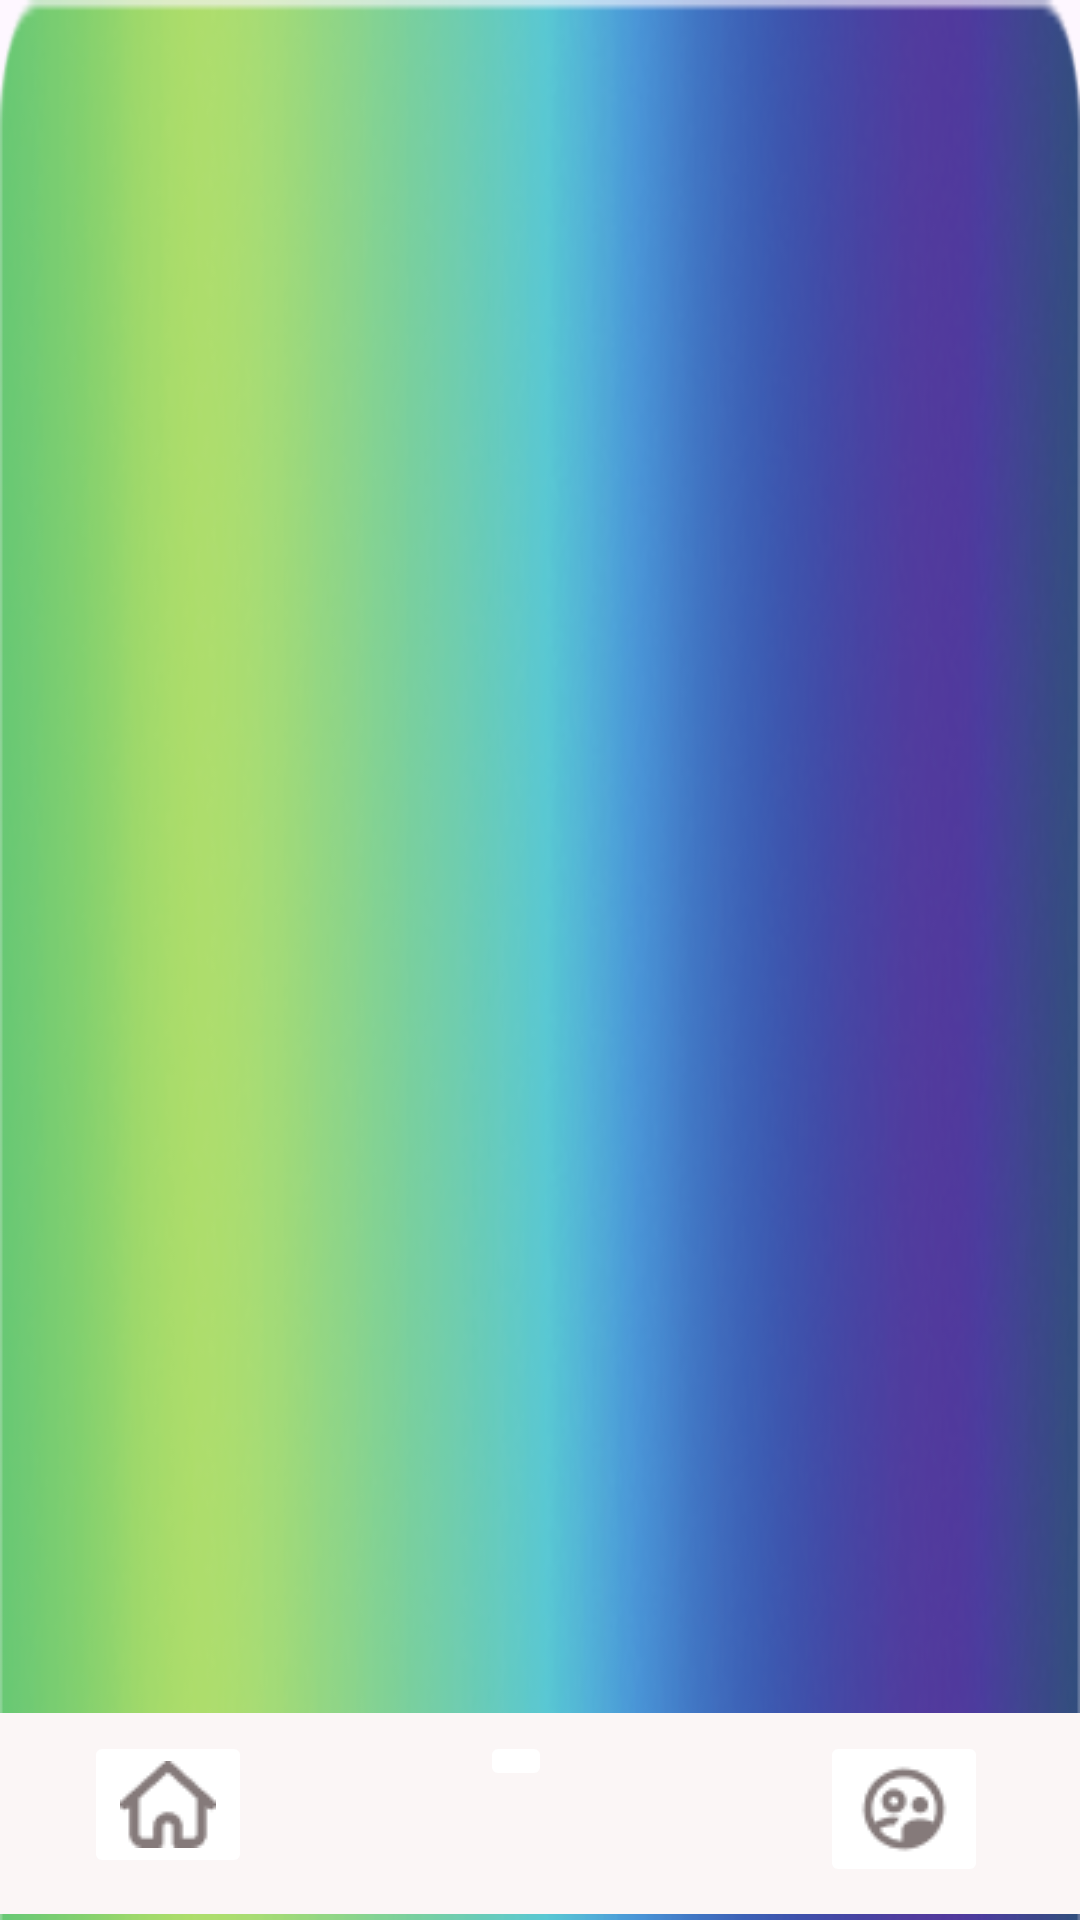

The Android layout XML behind this screen, and the referenced resources:
<!-- AndroidManifest.xml: application theme Theme.Rtrr -->
<!-- res/layout/activity_support.xml -->
<?xml version="1.0" encoding="utf-8"?>
<androidx.constraintlayout.widget.ConstraintLayout xmlns:android="http://schemas.android.com/apk/res/android"
    xmlns:app="http://schemas.android.com/apk/res-auto"
    xmlns:tools="http://schemas.android.com/tools"
    android:layout_width="match_parent"
    android:layout_height="match_parent"
    android:background="@drawable/image2538"
    tools:context=".supportActivity">

    <ImageView
        android:id="@+id/imageView6"
        android:layout_width="450dp"
        android:layout_height="71dp"
        app:layout_constraintBottom_toBottomOf="parent"
        app:layout_constraintEnd_toEndOf="parent"
        app:layout_constraintHorizontal_bias="0.555"
        app:layout_constraintStart_toStartOf="parent"
        app:layout_constraintTop_toTopOf="parent"
        app:layout_constraintVertical_bias="1.0"
        app:srcCompat="@drawable/panel" />

    <ImageButton
        android:id="@+id/imageButton5"
        android:layout_width="wrap_content"
        android:layout_height="wrap_content"
        android:layout_marginStart="58dp"
        android:layout_marginTop="8dp"
        android:layout_marginBottom="20dp"
        android:backgroundTint="@color/white"
        app:layout_constraintBottom_toBottomOf="@+id/imageView6"
        app:layout_constraintEnd_toEndOf="parent"
        app:layout_constraintHorizontal_bias="0.066"
        app:layout_constraintStart_toStartOf="@+id/imageView6"
        app:layout_constraintTop_toTopOf="@+id/imageView6"
        app:layout_constraintVertical_bias="0.0"
        app:srcCompat="@drawable/home1" />

    <ImageButton
        android:id="@+id/imageButton6"
        android:layout_width="wrap_content"
        android:layout_height="wrap_content"
        android:layout_marginTop="8dp"
        android:layout_marginEnd="176dp"
        android:layout_marginBottom="20dp"
        android:backgroundTint="@color/white"

        app:layout_constraintBottom_toBottomOf="parent"
        app:layout_constraintEnd_toEndOf="parent"
        app:layout_constraintTop_toTopOf="@+id/imageView6"
        app:layout_constraintVertical_bias="0.0"
        tools:srcCompat="@drawable/support_agent1" />

    <ImageButton
        android:id="@+id/imageButton7"
        android:layout_width="wrap_content"
        android:layout_height="wrap_content"
        android:layout_marginTop="8dp"
        android:layout_marginEnd="58dp"
        android:layout_marginBottom="20dp"
        android:backgroundTint="@color/white"
        app:layout_constraintBottom_toBottomOf="@+id/imageView6"
        app:layout_constraintEnd_toEndOf="@+id/imageView6"
        app:layout_constraintHorizontal_bias="0.955"
        app:layout_constraintStart_toStartOf="parent"
        app:layout_constraintTop_toTopOf="@+id/imageView6"
        app:layout_constraintVertical_bias="0.0"
        app:srcCompat="@drawable/supervised_user_circle" />
</androidx.constraintlayout.widget.ConstraintLayout>
<!-- resources referenced by this layout -->
<resources>
  <color name="white">#FFFFFFFF</color>
  <!-- drawable home1: png bitmap (drawable, 874 bytes) -->
  <!-- drawable image2538: png bitmap (drawable, 103618 bytes) -->
  <!-- drawable panel: png bitmap (drawable, 324 bytes) -->
  <!-- drawable supervised_user_circle: png bitmap (drawable, 1178 bytes) -->
  <!-- drawable support_agent1: png bitmap (drawable, 836 bytes) -->
  <style name="Theme.Rtrr" parent="Base.Theme.Rtrr" />
  <style name="Base.Theme.Rtrr" parent="Theme.Material3.DayNight.NoActionBar">
          
          
      </style>
</resources>
